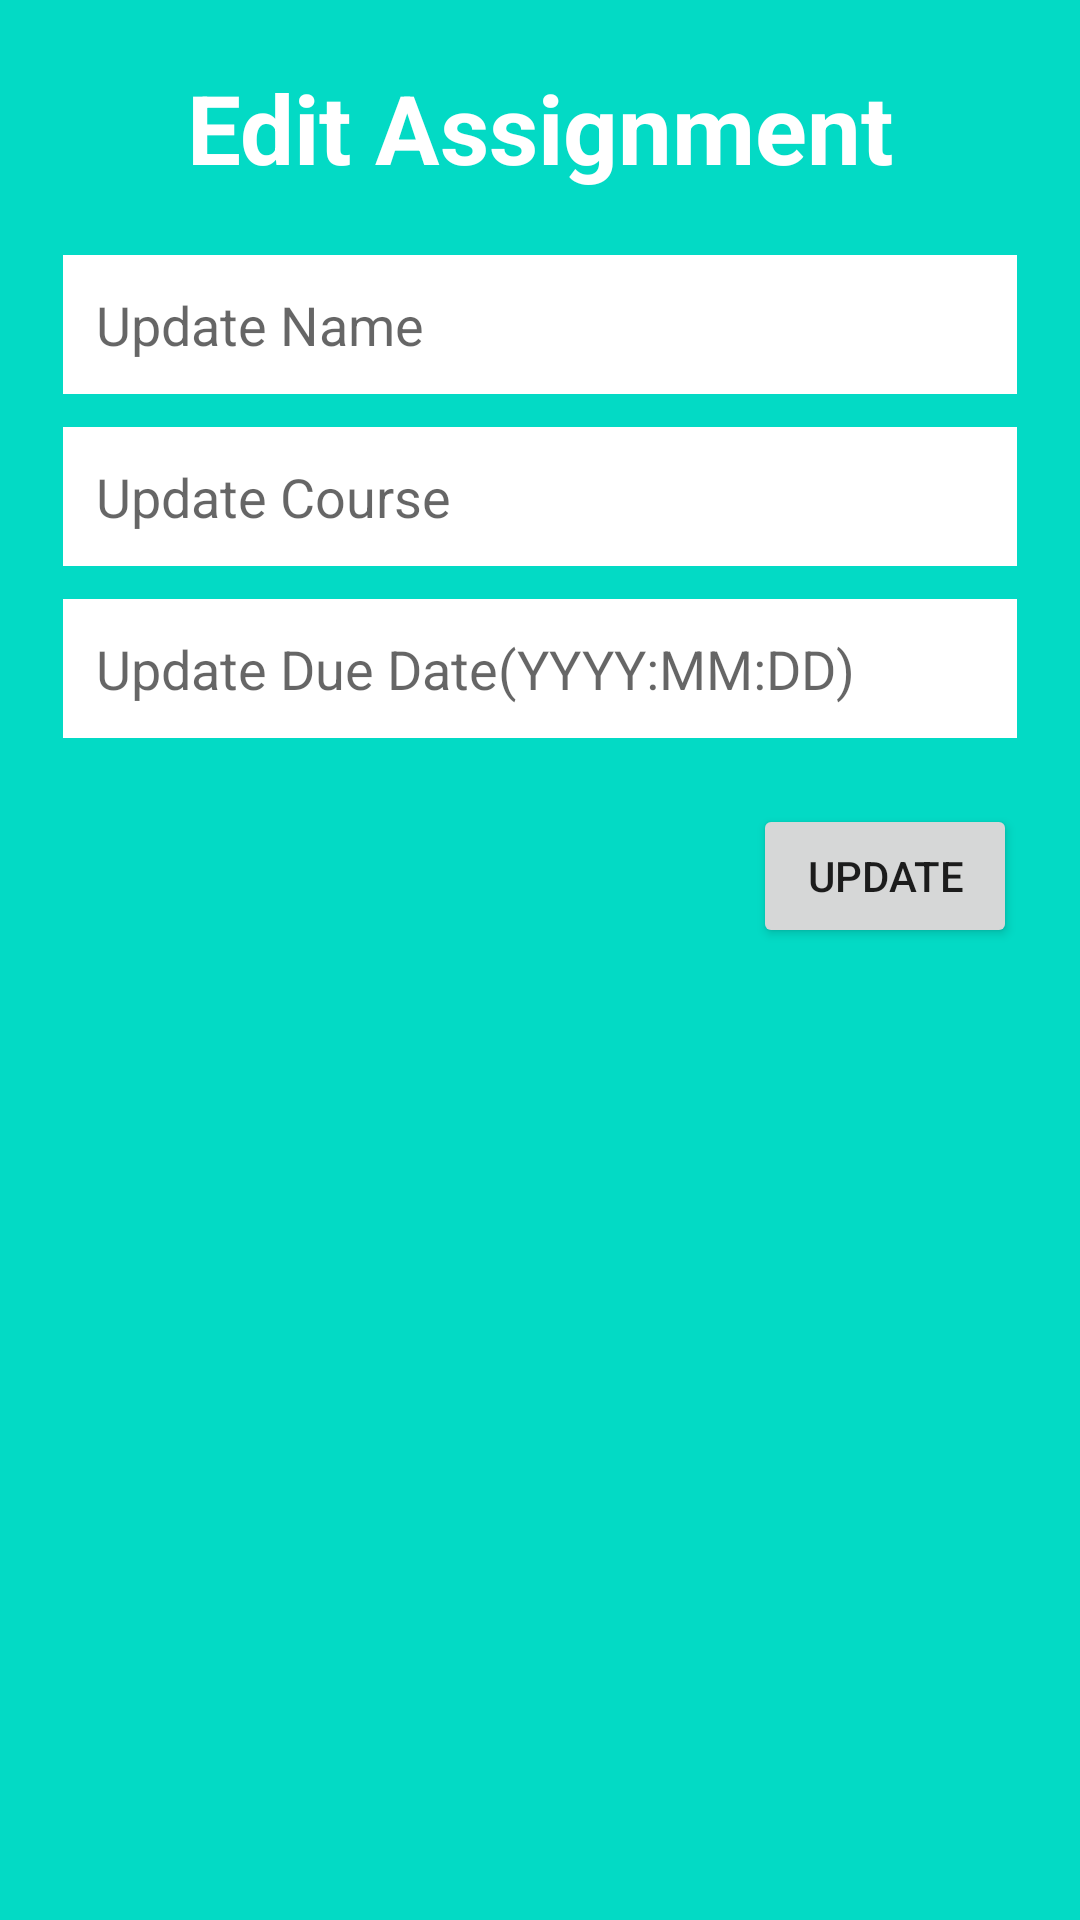

Produce the Android XML layout that renders to this screen, including the resource entries it uses.
<!-- AndroidManifest.xml: application theme Theme.Backupcollegescheduler -->
<!-- res/layout/fragment_edit_assignment.xml -->
<?xml version="1.0" encoding="utf-8"?>
<LinearLayout
    xmlns:android="http://schemas.android.com/apk/res/android"
    android:layout_width="350dp"
    android:layout_height="wrap_content"
    android:background="@color/teal_200"
    android:paddingLeft="21dp"
    android:paddingRight="21dp"
    android:paddingBottom="11dp"
    android:orientation="vertical">

    <TextView
        android:layout_width="match_parent"
        android:layout_height="wrap_content"
        android:gravity="center"
        android:textSize="32sp"
        android:textStyle="bold"
        android:textColor="#fff"
        android:id="@+id/updateAssignmentTitle"
        android:layout_margin="21dp"
        android:text="Edit Assignment"/>

    <EditText
        android:layout_width="match_parent"
        android:layout_height="wrap_content"
        android:hint="Update Name"
        android:background="#fff"
        android:padding="11dp"
        android:id="@+id/updateAssignmentName"
        android:layout_marginBottom="11dp"
        android:inputType="text"/>

    <EditText
        android:layout_width="match_parent"
        android:layout_height="wrap_content"
        android:hint="Update Course"
        android:background="#fff"
        android:padding="11dp"
        android:id="@+id/updateAssignmentCourse"
        android:layout_marginBottom="11dp"
        android:inputType="text"/>

    <EditText
        android:layout_width="match_parent"
        android:layout_height="wrap_content"
        android:hint="Update Due Date(YYYY:MM:DD)"
        android:background="#fff"
        android:padding="11dp"
        android:id="@+id/updateAssignmentDueDate"
        android:layout_marginBottom="11dp"
        android:inputType="text"/>

    <Button
        android:layout_width="wrap_content"
        android:layout_height="wrap_content"
        android:text="Update"
        android:id="@+id/updateAssignmentButton"
        android:layout_marginTop="11dp"
        android:layout_gravity="end"/>
</LinearLayout>
<!-- resources referenced by this layout -->
<resources>
  <style name="Theme.Backupcollegescheduler" parent="Theme.MaterialComponents.DayNight.DarkActionBar">
          
          <item name="colorPrimary">@color/purple_500</item>
          <item name="colorPrimaryVariant">@color/purple_700</item>
          <item name="colorOnPrimary">@color/white</item>
          
          <item name="colorSecondary">@color/teal_200</item>
          <item name="colorSecondaryVariant">@color/teal_700</item>
          <item name="colorOnSecondary">@color/black</item>
          
          <item name="android:statusBarColor">?attr/colorPrimaryVariant</item>
          
      </style>
  <!-- not gathered from this repository: default colours our renderer supplied (Android Studio template values) -->
  <color name="purple_500">#FF6200EE</color>
  <color name="purple_700">#FF3700B3</color>
  <color name="teal_200">#FF03DAC5</color>
  <color name="teal_700">#FF018786</color>
  <color name="black">#FF000000</color>
  <color name="white">#FFFFFFFF</color>
</resources>
